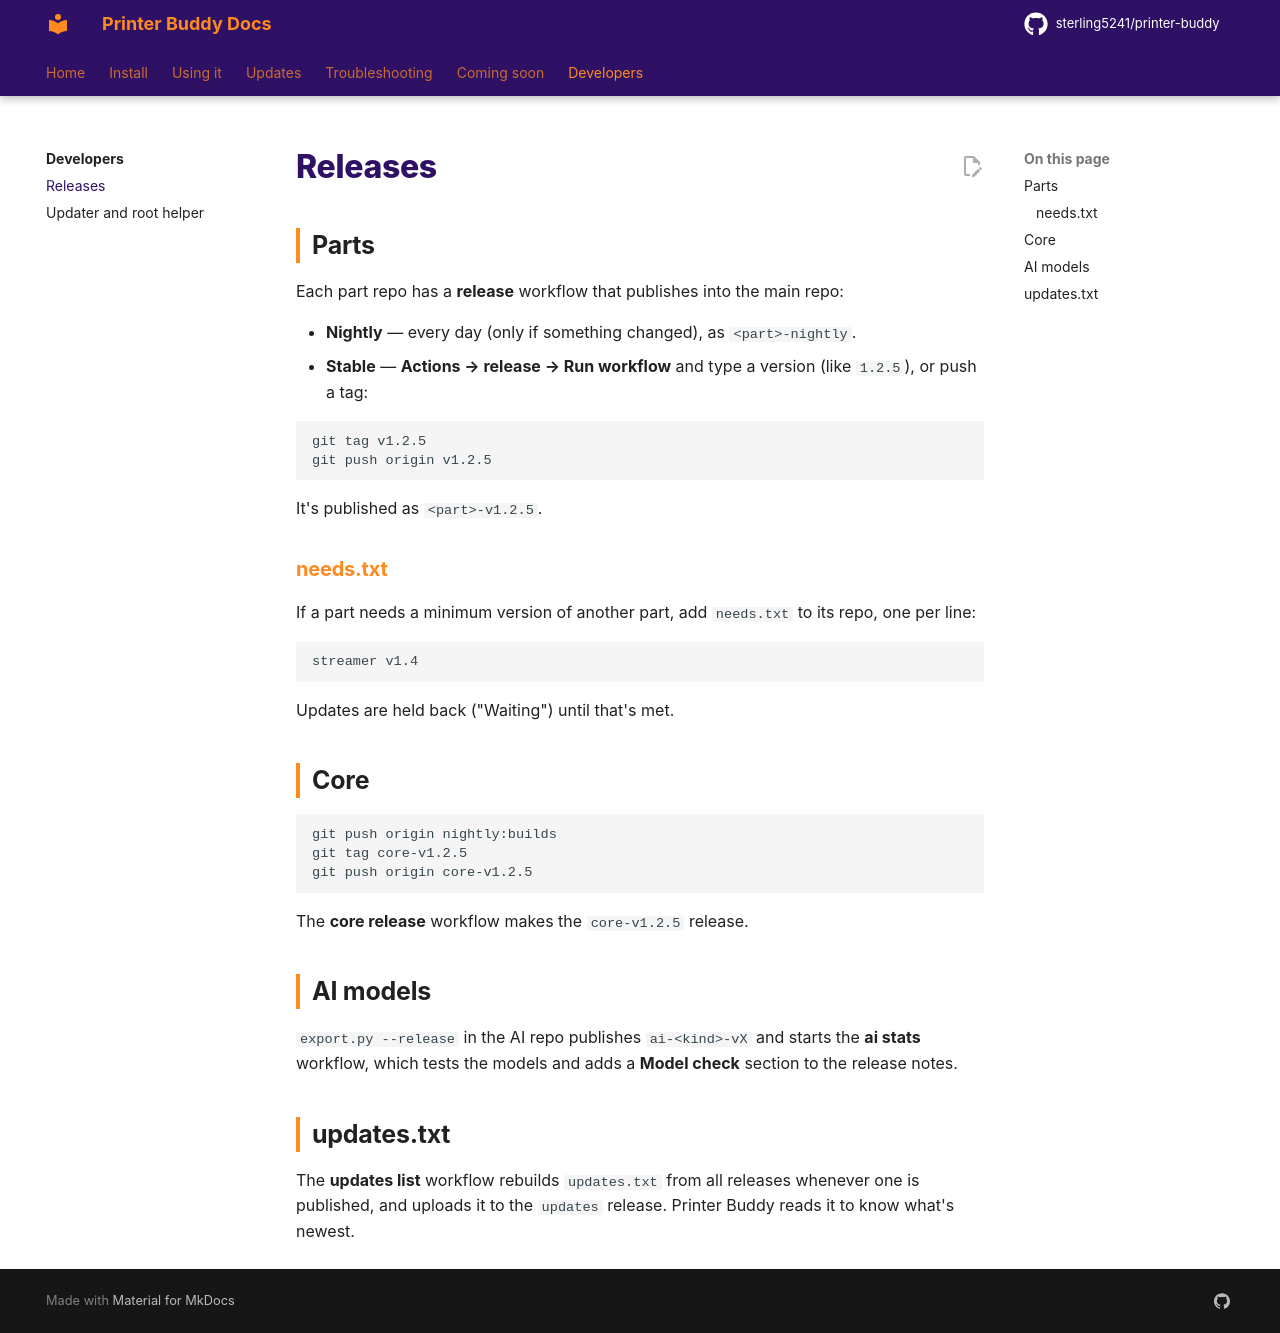

repository: sterling5241/printer-buddy-docs · page: developers/releases/index.html · generator: mkdocs

# Releases

## Parts

Each part repo has a **release** workflow that publishes into the main repo:

- **Nightly** &mdash; every day (only if something changed), as `<part>-nightly`.
- **Stable** &mdash; **Actions → release → Run workflow** and type a version (like `1.2.5`), or push a tag:

```bash
git tag v1.2.5
git push origin v1.2.5
```

It's published as `<part>-v1.2.5`.

### needs.txt

If a part needs a minimum version of another part, add `needs.txt` to its repo, one per line:

```
streamer v1.4
```

Updates are held back ("Waiting") until that's met.

## Core

```bash
git push origin nightly:builds
git tag core-v1.2.5
git push origin core-v1.2.5
```

The **core release** workflow makes the `core-v1.2.5` release.

## AI models

`export.py --release` in the AI repo publishes `ai-<kind>-vX` and starts the **ai stats** workflow, which tests the models and adds a **Model check** section to the release notes.

## updates.txt

The **updates list** workflow rebuilds `updates.txt` from all releases whenever one is published, and uploads it to the `updates` release. Printer Buddy reads it to know what's newest.
